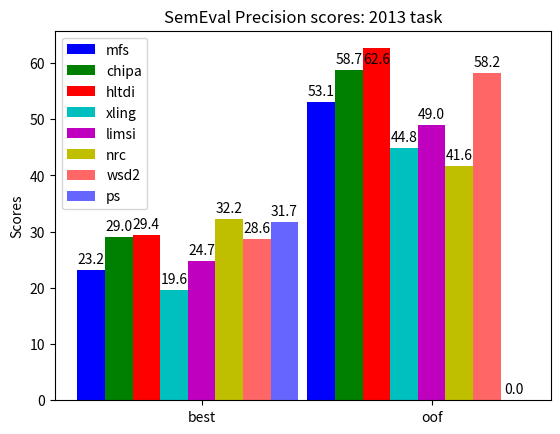

Source code (Python):
#!/usr/bin/env python3
# a bar plot with errorbars
import numpy as np
import matplotlib.pyplot as plt

N = 2

mfsScores = (23.23, 53.07)
chipaScores = (28.97, 58.73)
hltdiScores = (29.36, 62.61)
xlingScores = (19.59, 44.83)
limsiScores = (24.70, 49.01)
nrcScores = (32.16, 41.65)
wsd2Scores = (28.65, 58.23)
psScores = (31.72, 0.0)

ind = np.arange(N)  # the x locations for the groups
width = 0.12       # the width of the bars

fig, ax = plt.subplots()
rects1 = ax.bar(ind + 0 * width, mfsScores, width, color='b')
rects2 = ax.bar(ind + 1 * width, chipaScores, width, color='g')
rects3 = ax.bar(ind + 2 * width, hltdiScores, width, color='r')
rects4 = ax.bar(ind + 3 * width, xlingScores, width, color='c')
rects5 = ax.bar(ind + 4 * width, limsiScores, width, color='m')
rects6 = ax.bar(ind + 5 * width, nrcScores, width, color='y')
rects7 = ax.bar(ind + 6 * width, wsd2Scores, width, color='#FF6666')
rects8 = ax.bar(ind + 7 * width, psScores, width, color='#6666FF')

# add some text for labels, title and axes ticks
ax.set_ylabel('Scores')
ax.set_title('SemEval Precision scores: 2013 task')
ax.set_xticks(ind + width * 4.0)
ax.set_xticklabels(('best', 'oof'))

ax.legend((rects1[0], rects2[0], rects3[0], rects4[0], rects5[0], rects6[0], 
           rects7[0], rects8[0]),
          ('mfs', 'chipa', 'hltdi', 'xling', 'limsi', 'nrc', 'wsd2', 'ps'),
          loc='upper left')

# [redacted]
## http://composition.al/blog/2015/11/29/a-better-way-to-add-labels-to-bar-charts-with-matplotlib/
def autolabel(rects, ax):
    # Get y-axis height to calculate label position from.
    (y_bottom, y_top) = ax.get_ylim()
    y_height = y_top - y_bottom

    for rect in rects:
        height = rect.get_height()

        # Fraction of axis height taken up by this rectangle
        p_height = (height / y_height)

        # If we can fit the label above the column, do that;
        # otherwise, put it inside the column.
        if p_height > 0.95: # arbitrary; 95% looked good to me.
            label_position = height - (y_height * 0.05)
        else:
            label_position = height + (y_height * 0.01)

        ax.text(rect.get_x() + rect.get_width()/2., label_position,
                '%0.1f' % height,
                ha='center', va='bottom')

autolabel(rects1, ax)
autolabel(rects2, ax)
autolabel(rects3, ax)
autolabel(rects4, ax)
autolabel(rects5, ax)
autolabel(rects6, ax)
autolabel(rects7, ax)
autolabel(rects8, ax)

plt.show()
